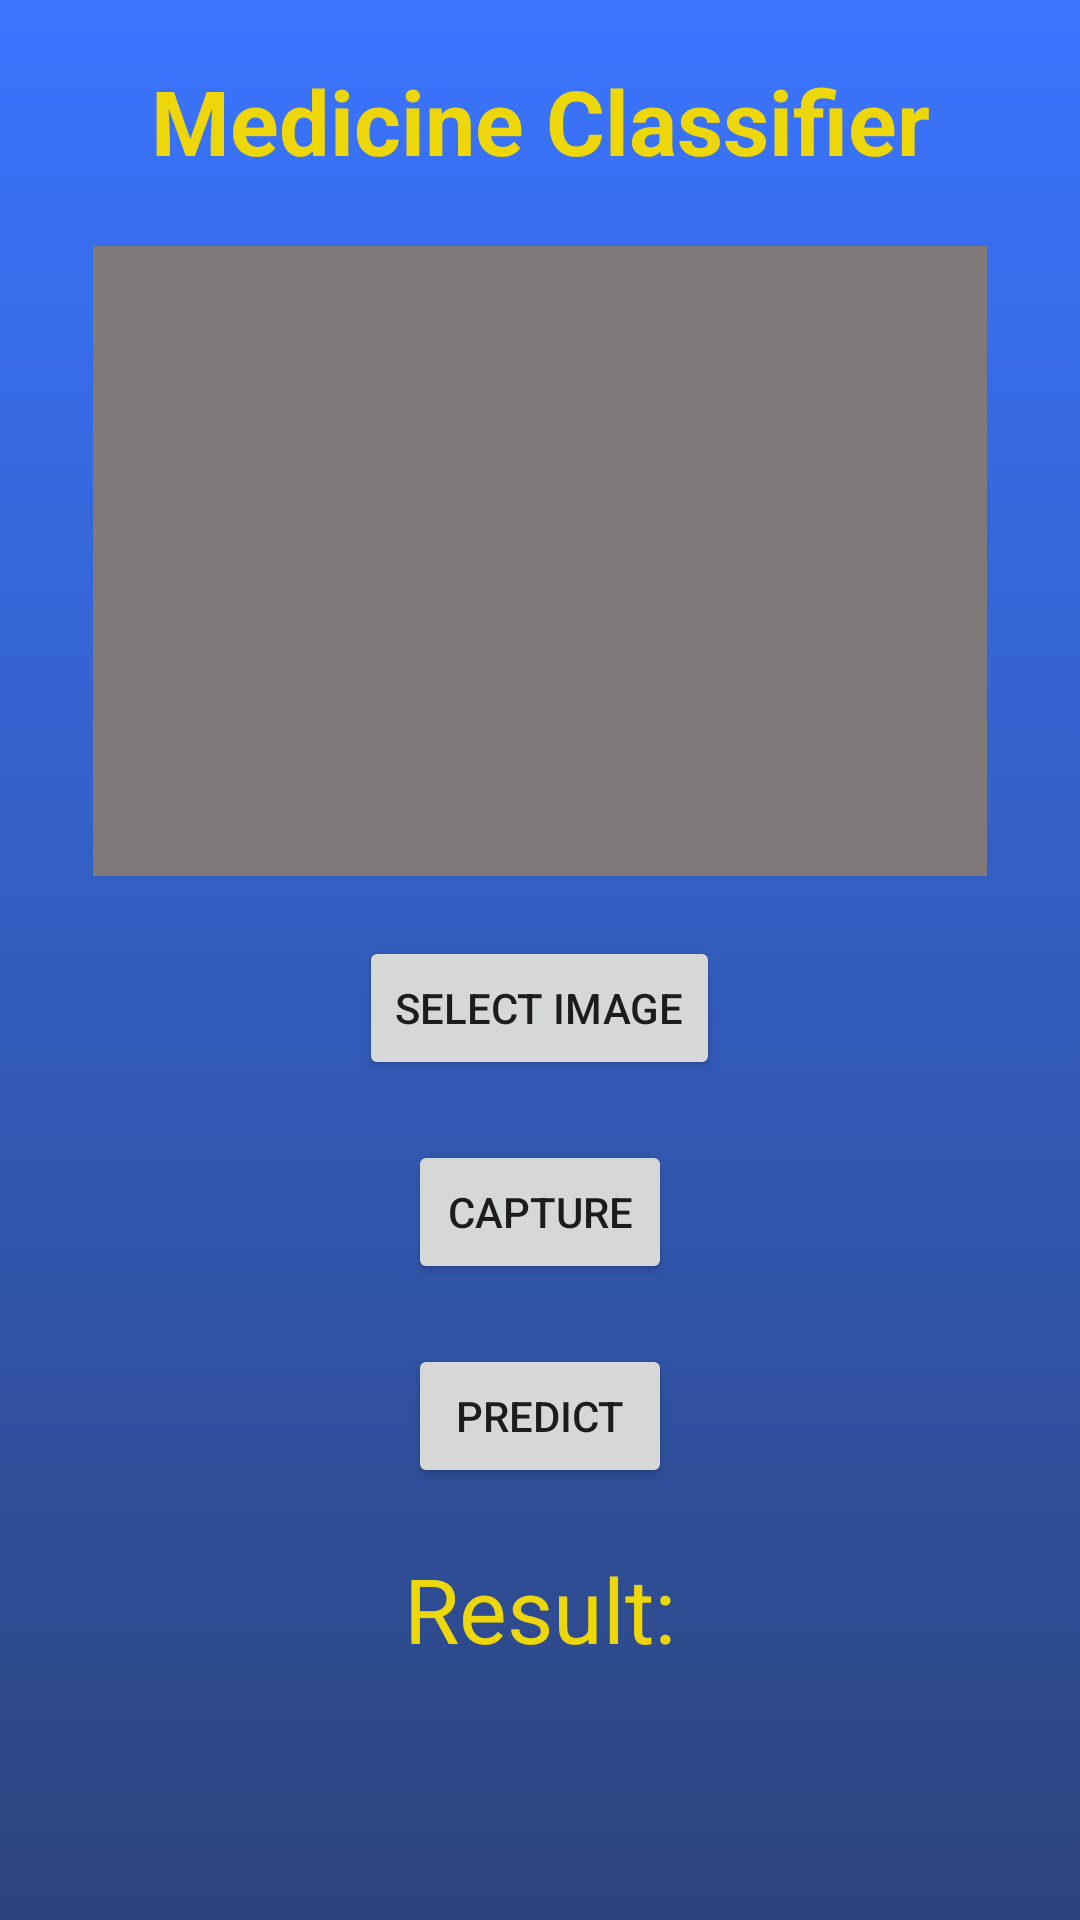

Reconstruct the res/layout file that produces this screen, plus the resources it refers to.
<!-- AndroidManifest.xml: application theme AppTheme -->
<!-- res/layout/activity_medicine_identifier.xml -->
<?xml version="1.0" encoding="utf-8"?>
<RelativeLayout xmlns:android="http://schemas.android.com/apk/res/android"
    xmlns:app="http://schemas.android.com/apk/res-auto"
    xmlns:tools="http://schemas.android.com/tools"
    android:layout_width="match_parent"
    android:layout_height="match_parent"
    android:background="@drawable/card_background"
    tools:context=".MedicineIdentifier">
    <androidx.appcompat.widget.AppCompatTextView
        android:id="@+id/title"
        android:layout_width="match_parent"
        android:layout_height="40dp"
        android:text="Medicine Classifier"
        android:textColor="#EDD609"
        android:textStyle="bold"
        android:textSize="30sp"
        android:textAlignment="center"
        android:layout_marginTop="20dp"/>

    <androidx.appcompat.widget.AppCompatImageView
        android:id="@+id/imageview"
        android:layout_width="298dp"
        android:background="#807979"
        android:layout_height="210dp"
        android:layout_below="@id/title"
        android:layout_centerHorizontal="true"
        android:layout_marginTop="22dp" />
    <Button
        android:id="@+id/SelectImage"
        android:layout_width="wrap_content"
        android:layout_height="wrap_content"
        android:text="Select Image"
        android:layout_below="@id/imageview"
        android:layout_centerHorizontal="true"
        android:layout_marginTop="20dp"/>
    <Button
        android:id="@+id/capturebtn"
        android:layout_width="wrap_content"
        android:layout_height="wrap_content"
        android:text="Capture"
        android:layout_below="@id/SelectImage"
        android:layout_centerHorizontal="true"
        android:layout_marginTop="20dp"/>
    <Button
        android:id="@+id/predictbtn"
        android:layout_width="wrap_content"
        android:layout_height="wrap_content"
        android:text="Predict"
        android:layout_below="@id/capturebtn"
        android:layout_centerHorizontal="true"
        android:layout_marginTop="20dp"/>
    <androidx.appcompat.widget.AppCompatTextView
        android:id="@+id/result"
        android:layout_width="match_parent"
        android:text="Result:"
        android:textColor="#EDD609"
        android:layout_height="40dp"
        android:layout_below="@id/predictbtn"
        android:textSize="30sp"
        android:textAlignment="center"
        android:layout_marginTop="20dp"/>


</RelativeLayout>
<!-- resources referenced by this layout -->
<resources>
  <!-- drawable card_background (drawable) -->
  <?xml version="1.0" encoding="utf-8"?>
  <selector xmlns:android="http://schemas.android.com/apk/res/android">
      <item>
          <shape android:shape="rectangle">
              <gradient android:startColor="#3a75ff" android:endColor="#2c447d"
                  android:angle="270"/>
  
          </shape>
      </item>
  </selector>
  <style name="AppTheme" parent="Theme.MaterialComponents.Light">
          
          <item name="colorSurface">#fff</item>
      </style>
</resources>
